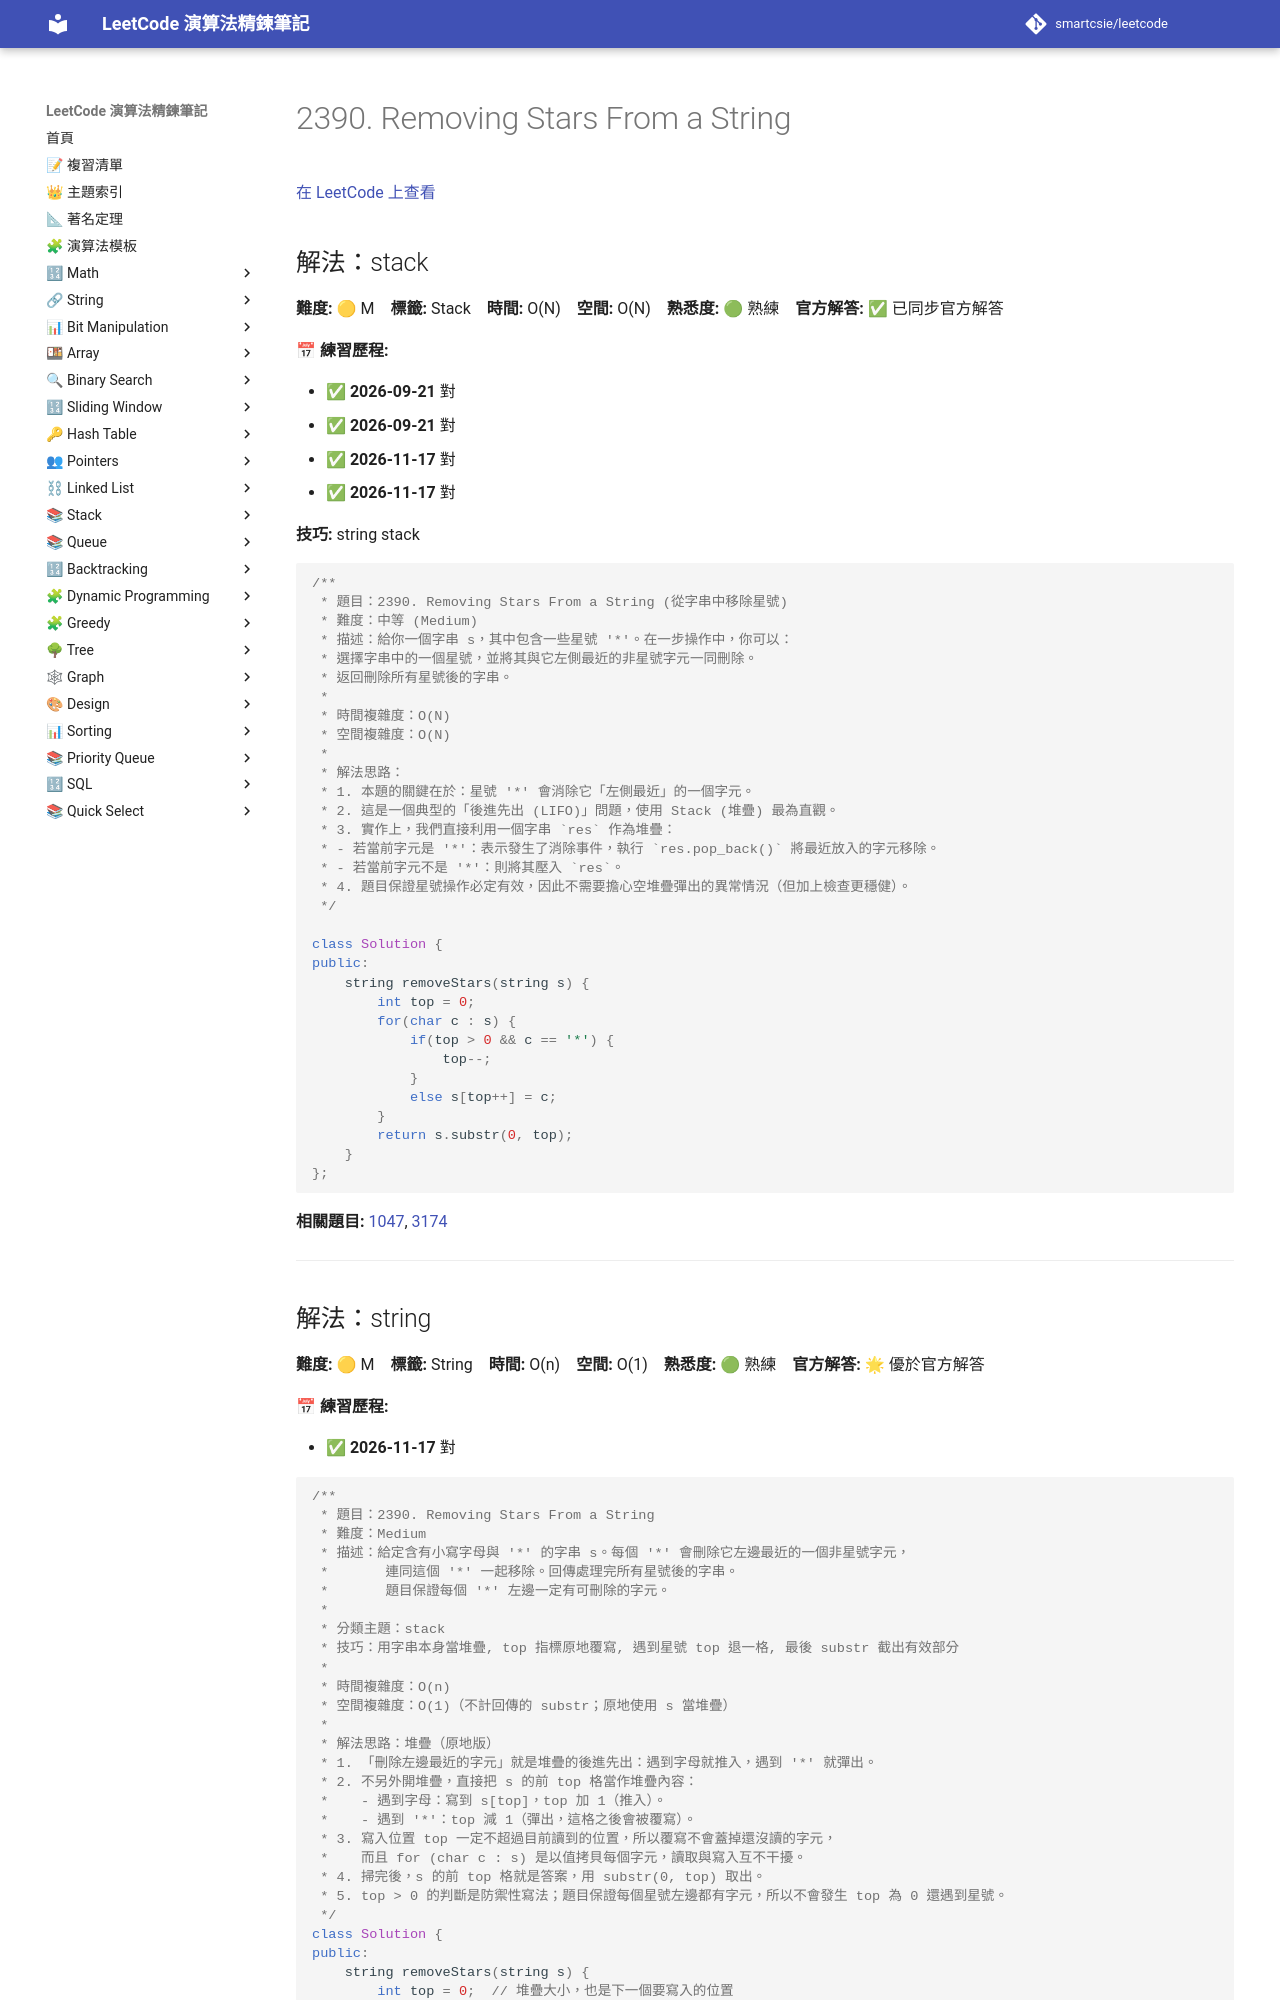

repository: smartcsie/leetcode · page: problems/2390/index.html · generator: mkdocs

# 2390. Removing Stars From a String

[在 LeetCode 上查看](https://leetcode.com/problems/removing-stars-from-a-string)

## 解法：stack

**難度:** 🟡 M　**標籤:** Stack　**時間:** O(N)　**空間:** O(N)　**熟悉度:** 🟢 熟練　**官方解答:** ✅ 已同步官方解答

**📅 練習歷程:**

- ✅ **2026-09-21** 對
- ✅ **2026-09-21** 對
- ✅ **2026-11-17** 對
- ✅ **2026-11-17** 對

**技巧:** string stack

```cpp
/**
 * 題目：2390. Removing Stars From a String (從字串中移除星號)
 * 難度：中等 (Medium)
 * 描述：給你一個字串 s，其中包含一些星號 '*'。在一步操作中，你可以：
 * 選擇字串中的一個星號，並將其與它左側最近的非星號字元一同刪除。
 * 返回刪除所有星號後的字串。
 *
 * 時間複雜度：O(N)
 * 空間複雜度：O(N)
 *
 * 解法思路：
 * 1. 本題的關鍵在於：星號 '*' 會消除它「左側最近」的一個字元。
 * 2. 這是一個典型的「後進先出 (LIFO)」問題，使用 Stack (堆疊) 最為直觀。
 * 3. 實作上，我們直接利用一個字串 `res` 作為堆疊：
 * - 若當前字元是 '*'：表示發生了消除事件，執行 `res.pop_back()` 將最近放入的字元移除。
 * - 若當前字元不是 '*'：則將其壓入 `res`。
 * 4. 題目保證星號操作必定有效，因此不需要擔心空堆疊彈出的異常情況（但加上檢查更穩健）。
 */

class Solution {
public:
    string removeStars(string s) {
        int top = 0;
        for(char c : s) {
            if(top > 0 && c == '*') {
                top--;
            }
            else s[top++] = c;
        }
        return s.substr(0, top);
    }
};
```

**相關題目:** [1047](../problems/1047.md), [3174](../problems/3174.md)

---
